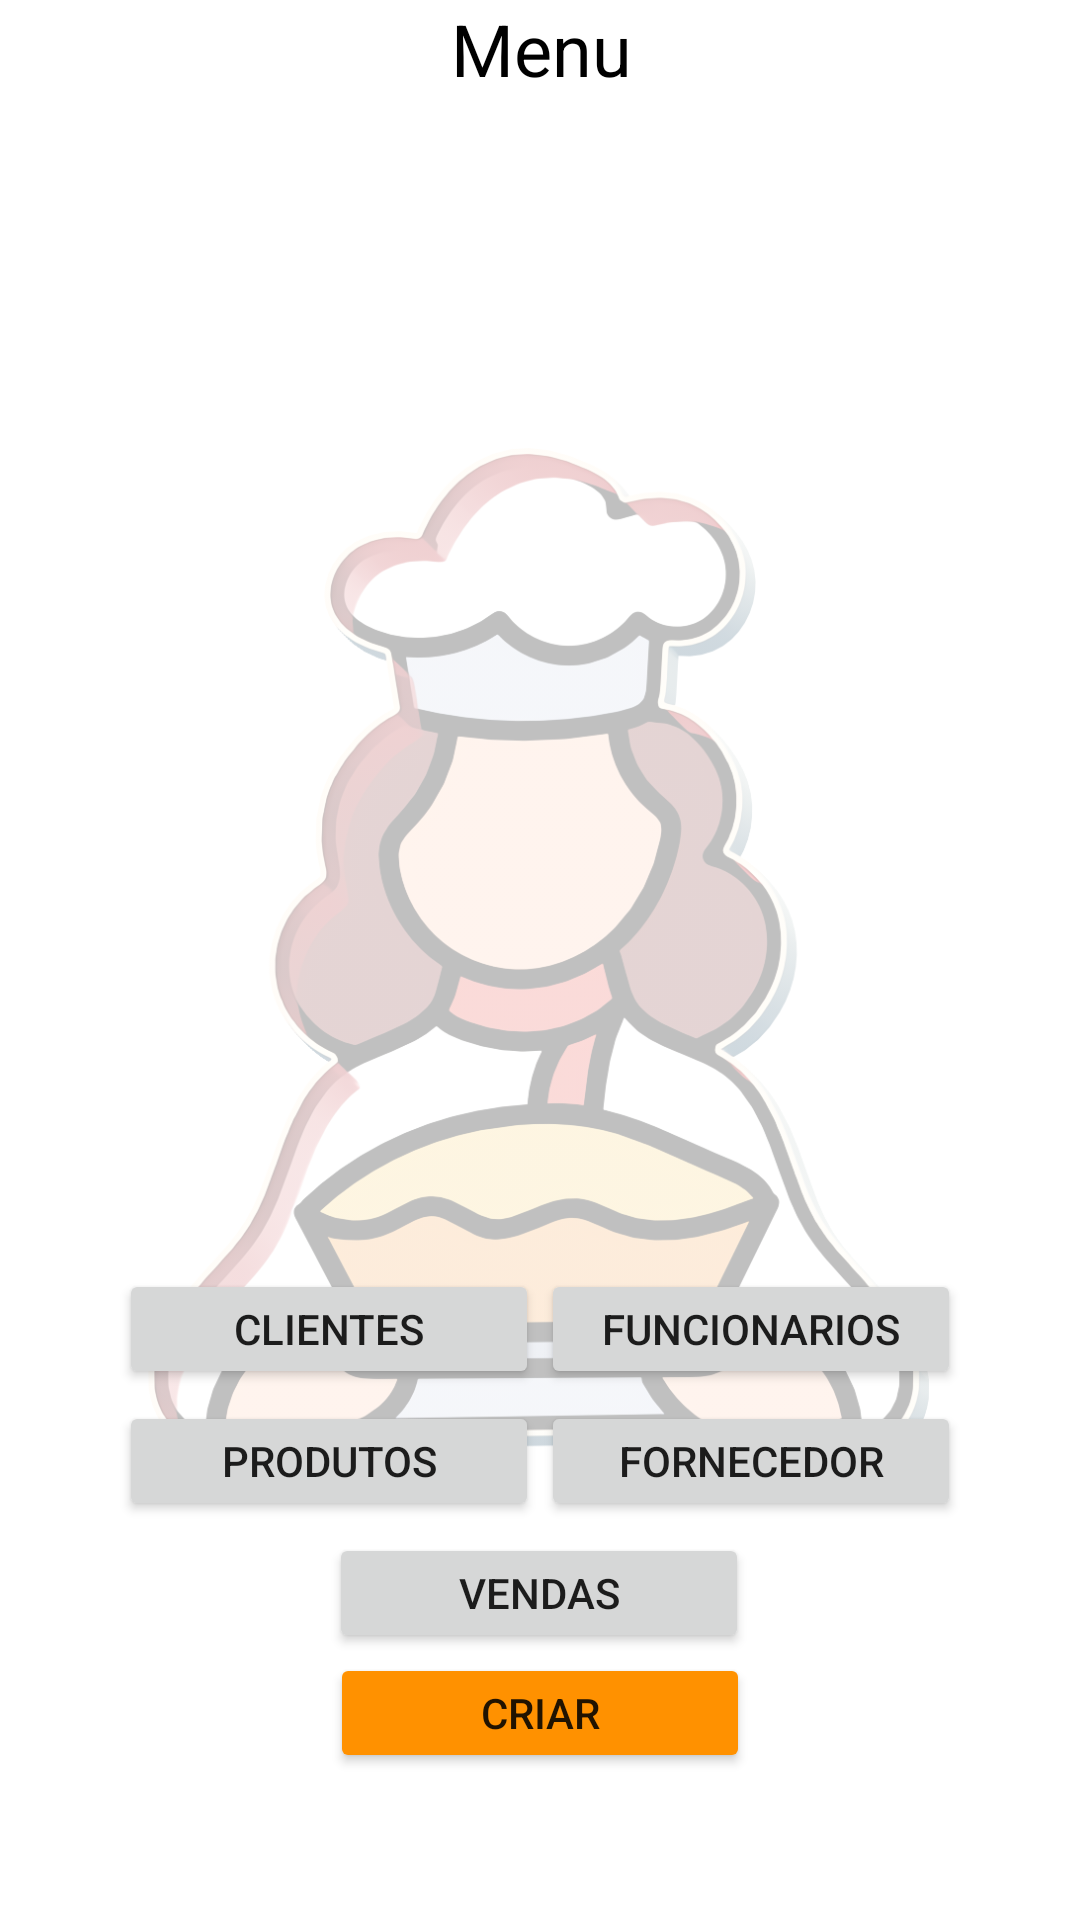

Android layout source for this screen:
<!-- AndroidManifest.xml: application theme Theme.Padoca -->
<!-- res/layout/activity_menu.xml -->
<?xml version="1.0" encoding="utf-8"?>
<androidx.constraintlayout.widget.ConstraintLayout xmlns:android="http://schemas.android.com/apk/res/android"
    xmlns:app="http://schemas.android.com/apk/res-auto"
    xmlns:tools="http://schemas.android.com/tools"
    android:layout_width="match_parent"
    android:layout_height="match_parent"
    tools:context=".MenuActivity">

    <ImageView
        android:id="@+id/img_backgrondMenu"
        android:layout_width="313dp"
        android:layout_height="626dp"
        android:adjustViewBounds="false"
        android:alpha="0.25"
        app:layout_constraintBottom_toBottomOf="parent"
        app:layout_constraintEnd_toEndOf="parent"
        app:layout_constraintStart_toStartOf="parent"
        app:layout_constraintTop_toTopOf="parent"
        app:srcCompat="@drawable/transparent_baker_icon_cook_icon_bakery_icon_5dce04c39c5b93_6631454815737827236404" />

    <TextView
        android:id="@+id/txt_titleMenu"
        android:layout_width="400dp"
        android:layout_height="wrap_content"
        android:gravity="center"
        android:text="Menu"
        android:textColor="#000000"
        android:textSize="24sp"
        app:layout_constraintEnd_toEndOf="parent"
        app:layout_constraintStart_toStartOf="parent"
        app:layout_constraintTop_toTopOf="parent" />

    <Button
        android:id="@+id/btn_vendas"
        android:layout_width="140dp"
        android:layout_height="40dp"
        android:layout_marginTop="4dp"
        android:text="Vendas"
        app:layout_constraintEnd_toEndOf="parent"
        app:layout_constraintHorizontal_bias="0.498"
        app:layout_constraintStart_toStartOf="parent"
        app:layout_constraintTop_toBottomOf="@+id/btn_Produtos"
        tools:ignore="TouchTargetSizeCheck" />

    <Button
        android:id="@+id/btn_Produtos"
        android:layout_width="140dp"
        android:layout_height="40dp"
        android:layout_marginTop="4dp"
        android:text="Produtos"
        app:layout_constraintEnd_toEndOf="parent"
        app:layout_constraintHorizontal_bias="0.18"
        app:layout_constraintStart_toStartOf="parent"
        app:layout_constraintTop_toBottomOf="@+id/btn_clientes"
        tools:ignore="TouchTargetSizeCheck" />

    <Button
        android:id="@+id/btn_clientes"
        android:layout_width="140dp"
        android:layout_height="40dp"
        android:layout_marginTop="416dp"
        android:text="Clientes"
        app:layout_constraintEnd_toEndOf="parent"
        app:layout_constraintHorizontal_bias="0.18"
        app:layout_constraintStart_toStartOf="parent"
        app:layout_constraintTop_toTopOf="@+id/img_backgrondMenu"
        tools:ignore="TouchTargetSizeCheck" />

    <Button
        android:id="@+id/btn_empresas"
        android:layout_width="140dp"
        android:layout_height="40dp"
        android:layout_marginTop="4dp"
        android:text="Fornecedor"
        app:layout_constraintEnd_toEndOf="parent"
        app:layout_constraintHorizontal_bias="0.819"
        app:layout_constraintStart_toStartOf="parent"
        app:layout_constraintTop_toBottomOf="@+id/btn_funcionarios"
        tools:ignore="TouchTargetSizeCheck" />

    <Button
        android:id="@+id/btn_funcionarios"
        android:layout_width="140dp"
        android:layout_height="40dp"
        android:layout_marginTop="416dp"
        android:text="Funcionarios"
        app:layout_constraintEnd_toEndOf="parent"
        app:layout_constraintHorizontal_bias="0.819"
        app:layout_constraintStart_toStartOf="parent"
        app:layout_constraintTop_toTopOf="@+id/img_backgrondMenu"
        tools:ignore="TouchTargetSizeCheck" />

    <androidx.recyclerview.widget.RecyclerView
        android:id="@+id/recycleVw_pesquisa"
        android:layout_width="300dp"
        android:layout_height="300dp"
        android:layout_marginBottom="1dp"
        app:layout_constraintBottom_toTopOf="@+id/btn_clientes"
        app:layout_constraintEnd_toEndOf="parent"
        app:layout_constraintHorizontal_bias="0.504"
        app:layout_constraintStart_toStartOf="parent"
        app:layout_constraintTop_toBottomOf="@+id/txt_titleMenu" />

    <Button
        android:id="@+id/btn_criar"
        android:layout_width="140dp"
        android:layout_height="40dp"
        android:backgroundTint="#FF9100"
        android:text="Criar"
        app:layout_constraintEnd_toEndOf="parent"
        app:layout_constraintStart_toStartOf="parent"
        app:layout_constraintTop_toBottomOf="@+id/btn_vendas"
        tools:ignore="TouchTargetSizeCheck" />

</androidx.constraintlayout.widget.ConstraintLayout>
<!-- resources referenced by this layout -->
<resources>
  <!-- drawable transparent_baker_icon_cook_icon_bakery_icon_5dce04c39c5b93_6631454815737827236404: png bitmap (drawable, 390223 bytes) -->
  <style name="Theme.Padoca" parent="Theme.MaterialComponents.DayNight.NoActionBar">
          
          <item name="colorPrimary">@color/purple200</item>
          <item name="colorPrimaryVariant">@color/purple700</item>
          <item name="colorOnPrimary">@color/white</item>
          
          <item name="colorSecondary">@color/teal200</item>
          <item name="colorSecondaryVariant">@color/teal700</item>
          <item name="colorOnSecondary">@color/black</item>
          
          <item name="android:statusBarColor" tools:targetApi="l">?attr/colorPrimaryVariant</item>
          
  
      </style>
  <color name="purple200">#ce93d8</color>
  <color name="purple700">#7b1fa2</color>
  <color name="white">#FFFFFFFF</color>
  <color name="teal200">#80cbc4</color>
  <color name="teal700">#00796b</color>
  <color name="black">#FF000000</color>
</resources>
